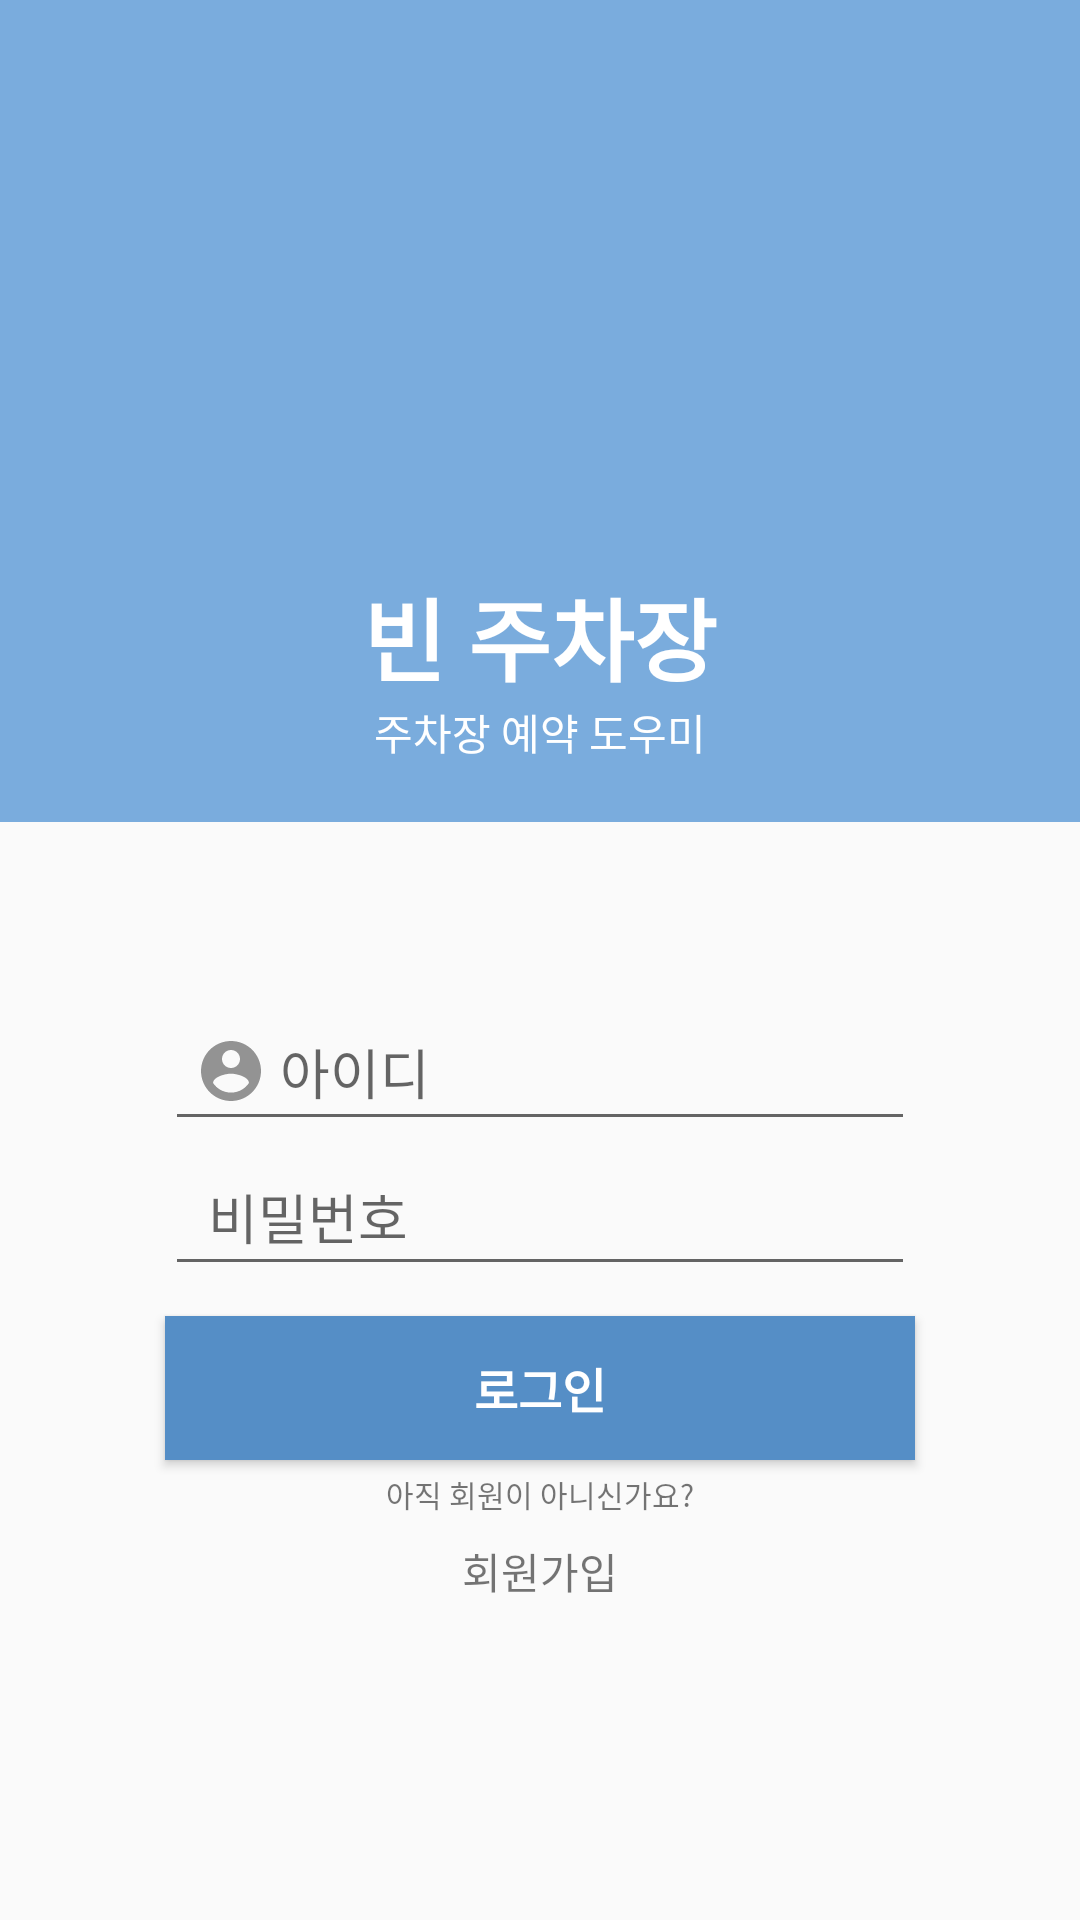

Produce the Android XML layout that renders to this screen, including the resource entries it uses.
<!-- AndroidManifest.xml: application theme Theme.Empty_ParkingLot -->
<!-- res/layout/activity_login.xml -->
<?xml version="1.0" encoding="utf-8"?>
<androidx.constraintlayout.widget.ConstraintLayout xmlns:android="http://schemas.android.com/apk/res/android"
    xmlns:app="http://schemas.android.com/apk/res-auto"
    xmlns:tools="http://schemas.android.com/tools"
    android:layout_width="match_parent"
    android:layout_height="match_parent"
    tools:context=".LoginActivity">
    
    <LinearLayout
        android:layout_width="match_parent"
        android:layout_height="match_parent"
        android:orientation="vertical">

    <LinearLayout
        android:layout_width="match_parent"
        android:layout_height="274dp"
        android:orientation="vertical"
        android:background="@color/sky_500">
        
        <ImageView
            android:layout_width="150dp"
            android:layout_height="150dp"
            android:layout_gravity="center"
            android:layout_marginTop="30dp"
            android:src="@drawable/logo"/>

        <TextView
            android:layout_width="wrap_content"
            android:layout_height="wrap_content"
            android:layout_gravity="center"
            android:layout_marginTop="10dp"
            android:text="빈 주차장"
            android:textColor="@color/white"
            android:textSize="30dp"
            android:textStyle="bold" />

        <TextView
            android:layout_width="wrap_content"
            android:layout_height="wrap_content"
            android:layout_gravity="center"
            android:text="주차장 예약 도우미"
            android:textSize="14dp"
            android:textColor="@color/white" />

    </LinearLayout>

    <LinearLayout
        android:layout_width="match_parent"
        android:layout_height="match_parent"
        android:orientation="vertical">

        <EditText
            android:id="@+id/idText"
            android:layout_width="250dp"
            android:layout_height="wrap_content"
            android:layout_gravity="center"
            android:singleLine="true"
            android:maxLines="1"
            android:padding="10dp"
            android:hint=" 아이디"
            android:drawableStart="@drawable/ic_baseline_account_circle_24"
            android:drawableLeft="@drawable/ic_baseline_account_circle_24"
            android:layout_marginTop="60dp" />

        <EditText
            android:id="@+id/pwText"
            android:layout_width="250dp"
            android:layout_height="wrap_content"
            android:layout_gravity="center"
            android:padding="10dp"
            android:singleLine="true"
            android:maxLines="1"
            android:hint=" 비밀번호"
            android:inputType="textPassword"
            android:drawableStart="@drawable/ic_baseline_lock_24"
            android:drawableLeft="@drawable/ic_baseline_lock_24"
            android:layout_marginTop="2dp"/>

        <Button
            android:id="@+id/loginBtn"
            android:layout_width="250dp"
            android:layout_height="wrap_content"
            android:layout_gravity="center"
            android:layout_marginTop="10dp"
            android:background="@color/sky_700"
            android:text="로그인"
            android:textColor="@color/white"
            android:textSize="16dp"
            android:textStyle="bold"/>

        <TextView
            android:layout_width="wrap_content"
            android:layout_height="wrap_content"
            android:layout_gravity="center"
            android:text="아직 회원이 아니신가요?"
            android:textSize="10dp"
            android:layout_marginTop="4dp" />
        <TextView
            android:id="@+id/registerBtn"
            android:layout_width="wrap_content"
            android:layout_height="wrap_content"
            android:layout_gravity="center"
            android:text="회원가입"
            android:textSize="14dp"
            android:layout_marginTop="8dp"/>
    </LinearLayout>

    </LinearLayout>

</androidx.constraintlayout.widget.ConstraintLayout>
<!-- resources referenced by this layout -->
<resources>
  <color name="sky_500">#7AACDD</color>
  <color name="sky_700">#558EC6</color>
  <color name="white">#FFFFFFFF</color>
  <!-- drawable ic_baseline_account_circle_24 (drawable) -->
  <vector android:height="24dp" android:tint="#939393"
      android:viewportHeight="24" android:viewportWidth="24"
      android:width="24dp" xmlns:android="http://schemas.android.com/apk/res/android">
      <path android:fillColor="@android:color/white"
          android:pathData="M12,2C6.48,2 2,6.48 2,12s4.48,10 10,10 10,-4.48 10,-10S17.52,2 12,2zM12,5c1.66,0 3,1.34 3,3s-1.34,3 -3,3 -3,-1.34 -3,-3 1.34,-3 3,-3zM12,19.2c-2.5,0 -4.71,-1.28 -6,-3.22 0.03,-1.99 4,-3.08 6,-3.08 1.99,0 5.97,1.09 6,3.08 -1.29,1.94 -3.5,3.22 -6,3.22z"/>
  </vector>
  <style name="Theme.Empty_ParkingLot" parent="Theme.AppCompat.Light.NoActionBar">
          
          <item name="colorPrimary">@color/sky_500</item>
          <item name="colorPrimaryDark">@color/sky_700</item>
          <item name="colorAccent">@color/sky_200</item>
          <item name="windowNoTitle">true</item>
          
      </style>
  <color name="sky_200">#BDD7EE</color>
</resources>
